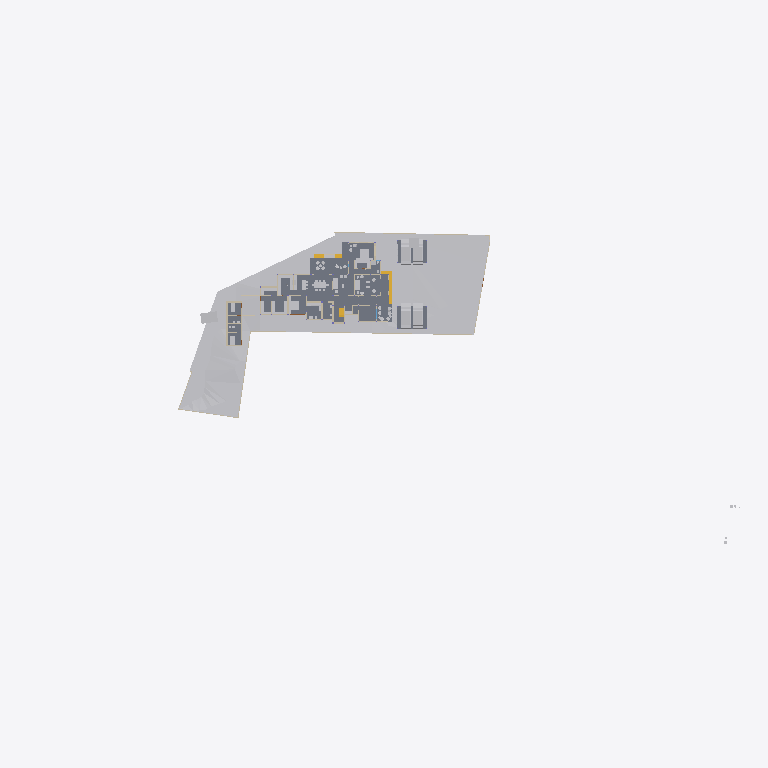
Plan cut of the same IFC building model at storey 'Existing' (level 0.00 m, cut at 1.40 m), seen from above with north up, elements coloured by IFC class (only those large enough to see are counted): 25 other elements (light grey), 17 walls (beige), 6 slabs (grey), 3 stair flights (yellow). Cut surfaces are drawn darker.
Extent 141.3 m × 63.5 m × 37.0 m (x, y, z). Storeys (9): Footing at -1.20 m; Road Level at 0.00 m; GF at 0.00 m; Concept at 0.00 m; Existing at 0.00 m; Roof at 0.00 m; Area at 0.00 m; Car Porch at 0.00 m; FF at 3.85 m. Elements (513): 130 IfcWall, 117 IfcFurniture, 72 IfcFooting, 44 IfcColumn, 39 IfcDoor, 24 IfcSanitaryTerminal, 23 IfcSlab, 22 IfcWindow, 9 IfcBuildingElementProxy, 9 IfcShadingDevice, 7 IfcStairFlight, 4 IfcRoof.

HEADER;
FILE_DESCRIPTION(('ViewDefinition[DesignTransferView]'),'2;1');
FILE_NAME('Jailani.ifc','2026-04-17T13:49:36+05:30',(''),(''),'IfcOpenShell 0.8.5-alpha260121','Bonsai 0.8.5-alpha260121-421d454','Nobody');
FILE_SCHEMA(('IFC4X3'));
ENDSEC;
DATA;
#1=IFCPROJECT('1rEyq$MlvDVO9q4X_6O_vh',$,'My Project',$,$,$,$,(#14,#26),#9);
#31=IFCSITE('2ymv4STDrDCBgdvlSnG91s',$,'My Site',$,$,#54,$,$,$,(8,52,49,300000),(76,38,36,300000),20.0,$,$);
#37=IFCBUILDING('0WCwdFWaT3fvN6dYFJV0G3',$,'My Building',$,$,#60,$,$,$,$,$,$);
#43=IFCBUILDINGSTOREY('3glIUxBxj019WI9WL2_LBp',$,'Road Level',$,$,#66,$,$,$,$);
#2091=IFCBUILDINGSTOREY('0gksAyAJzF1eVdNHxF82jx',$,'GF',$,$,#203992,$,$,$,$);
#9684=IFCBUILDINGSTOREY('0GW8AoQ6z9OfFkHNDnUrmB',$,'FF',$,$,#226409,$,$,$,$);
#36449=IFCBUILDINGSTOREY('08MXqDc890wx$ikiXcsfjl',$,'Concept',$,$,#36465,$,$,$,$);
#37612=IFCBUILDINGSTOREY('3FqJSqHaz8MQtwN4CzJUgT',$,'Existing',$,$,#37627,$,$,$,$);
#39460=IFCBUILDINGSTOREY('2$v9ldK6P2VucsJp$wo$TV',$,'Roof',$,$,#39475,$,$,$,$);
#119304=IFCBUILDINGSTOREY('0qBaI9Ey94591kdt6C2Jnr',$,'Area',$,$,#119319,$,$,$,$);
#129129=IFCBUILDINGSTOREY('3kIur_wS960wa7BjgB$p1C',$,'Car Porch',$,$,#129145,$,$,$,$);
#268472=IFCBUILDINGSTOREY('2xrbP0qU17QQ349t_fHpEX',$,'Footing',$,$,#268492,$,$,$,$);
#1788=IFCGEOGRAPHICELEMENT('2G7_FUH1TFnfA2p0BceQCt',$,'Site',$,$,#266545,#1804,$,.TERRAIN.);
#255350=IFCGEOGRAPHICELEMENT('3I2l3N4uT8a8VDaNiA8lub',$,'Earthfill',$,$,#257428,#255351,$,.TERRAIN.);
#4726=IFCSLAB('2FiUBYKgX14Ok5pfpzPww9',$,'Ground Floor',$,$,#251046,#4737,$,$);
#100712=IFCSLAB('1DsvWWCbL7cANGjESzliI9',$,'Ground Floor Verandah',$,$,#156011,#100733,$,$);
#219416=IFCSLAB('1AAhloHkHFWRkhjfKq1PUs',$,'Slab',$,$,#259773,#219437,$,$);
#243411=IFCSLAB('0XExs70JbAsOb335bjnD$T',$,'Ground Floor Sitout',$,$,#250211,#243430,$,$);
#257129=IFCVEHICLE('39VDetaJPBlQW_NtKKVksN',$,'Vehicle',$,$,#265207,#257144,$,$);
#257159=IFCVEHICLE('141W$vyQD1ogrQXmHA2jBF',$,'Vehicle',$,$,#265212,#257174,$,$);
#154162=IFCVEHICLE('0N$2t9_e9DZwiKoEMbUbZK',$,'Vehicle',$,$,#228218,#154175,$,$);
#225017=IFCSLAB('1Qc2awMQfDD8pfi3Klqlbg',$,'Ground Floor Carporch 1car',$,$,#265202,#225038,$,$);
#145566=IFCVEHICLE('0GR5tKgTv9_RA8i68F_qsM',$,'Vehicle',$,$,#228213,#145579,$,$);
#151238=IFCSLAB('1TDJ9z8DHBV90YLwAbkjL$',$,'Ground Floor Carporch 2car',$,$,#228208,#151259,$,$);
#4239=IFCBUILDINGELEMENTPROXY('3q7lNd2p17oe3AMat8N37d',$,'Toilet 2',$,$,#81645,#4249,$,.COMPLEX.);
#48553=IFCFURNITURE('2Ze14ZEU9CiBG9_AhI5DIZ',$,'Furniture',$,$,#227109,#48562,$,$);
#4250=IFCBUILDINGELEMENTPROXY('3toYnKI0v7vRY5ZvUmLVDd',$,'Toilet1',$,$,#81650,#4260,$,.COMPLEX.);
#55484=IFCFURNITURE('3TkWbzkAX1QAVy26F4DON4',$,'Furniture',$,$,#242544,#55497,$,$);
#231998=IFCSTAIRFLIGHT('3u1AF4LOj1QfQjIKdaADSR',$,'StairFlight',$,$,#251634,#232177,$,2,1,0.150000005960464,0.0900000035762787,.STRAIGHT.);
#55457=IFCFURNITURE('0V6hxvZwXE6hVLVUBmKQZG',$,'Furniture',$,$,#258896,#55466,$,$);
#2632=IFCWALL('1hiIP0I5r0ZAybbUAFoviW',$,'Wall',$,$,#266625,#2638,$,$);
#3190=IFCWALL('193oymhqH3WPw9ieWVOFsJ',$,'Wall',$,$,#266555,#3201,$,$);
#211619=IFCWALL('0GEX5P4U9BQufRWTvvAWVU',$,'Wall',$,$,#266600,#211630,$,$);
#48220=IFCFURNITURE('1QWqY1IIrEJwc5UsSxSNE6',$,'Furniture',$,$,#244747,#48233,$,$);
#2407=IFCWALL('1wqYISk15EtxPgF1WYwVVh',$,'Wall',$,$,#266635,#2413,$,$);
#259287=IFCFURNITURE('15zaMt35LB7hlKDgLTlKH0',$,'Furniture',$,$,#259370,#259298,$,$);
#89686=IFCFURNITURE('13ALM621n4AfCK13kNr2ii',$,'Furniture',$,$,#242093,#89699,$,$);
#219453=IFCFURNITURE('2wi43uVUHB$fvvoXLnbFGQ',$,'Furniture',$,$,#264728,#219793,$,$);
#248524=IFCSTAIRFLIGHT('1BmzoxccPEGOGh0HSuKGo4',$,'StairFlight',$,$,#251877,#248542,$,8,7,0.164635002613068,0.164918094873428,.STRAIGHT.);
#259262=IFCFURNITURE('2VEhqUzPv0i99OWwMvgph8',$,'Furniture',$,$,#259329,#259273,$,$);
#230763=IFCWALL('3ruAgi0$X4th8uNtjDFU0l',$,'Wall',$,$,#262587,#230776,$,$);
#229585=IFCWALL('363bzwyLT6ghaTgHiVcG1Z',$,'Wall',$,$,#262398,#229598,$,$);
#2607=IFCWALL('0hLi5deXP5Zfo$NOtNZznY',$,'Wall',$,$,#266565,#2613,$,$);
#151928=IFCSTAIRFLIGHT('0LqorNZl19hfMgdBsGJn64',$,'StairFlight',$,$,#264748,#151941,$,2,1,0.150000005960464,0.0900000035762787,.STRAIGHT.);
#56164=IFCFURNITURE('1NDOqTkPT45hXxPi7JQfG6',$,'Furniture',$,$,#227574,#56175,$,$);
#2457=IFCWALL('38EbZ7mAL5TfofCc1aVwCP',$,'Wall',$,$,#268433,#2463,$,$);
#261985=IFCFURNITURE('0adGxBs7nB3Rj0vOZ6ZYDg',$,'Furniture',$,$,#262024,#261996,$,$);
#173424=IFCWALL('16q52yTqr2xR_6DQDiDOs_',$,'Wall',$,$,#236007,#173436,$,$);
#167059=IFCWALL('1r56qalJn1guoRzVv9juFo',$,'Wall',$,$,#264252,#167071,$,$);
#168053=IFCWALL('3M5zxzEmT2XfzjJzyz7DGC',$,'Wall',$,$,#251916,#168065,$,$);
#231070=IFCFURNITURE('21TEvtg35CVh5sliQzQktT',$,'Furniture',$,$,#264733,#231083,$,$);
#158962=IFCWALL('24bCON1JDEwhGT_2QXEr30',$,'Wall',$,$,#265898,#158974,$,$);
#2381=IFCWALL('2ukC8AQQP85Rb_ZeT84bZY',$,'Wall',$,$,#266630,#2388,$,$);
#161776=IFCFURNITURE('0v_OHJ2p94wx9DIPdDDMc$',$,'Furniture',$,$,#259860,#161787,$,$);
#175500=IFCWALL('3Hpizw_ZP7CQToeTIF1g_M',$,'Wall',$,$,#240944,#175514,$,$);
#56246=IFCFURNITURE('2mj$BvRbP1f9_7V7W1oVwT',$,'Furniture',$,$,#259159,#56257,$,$);
#180754=IFCFURNITURE('17N7JqRKD0yBV$kWkW8Z6p',$,'Furniture',$,$,#260521,#180765,$,$);
#170150=IFCFURNITURE('3Rxkd7cnT41hhyDoPSnoDn',$,'Furniture',$,$,#261984,#170161,$,$);
#75333=IFCWALL('0QnQ$aShP6ifk0P98FmQv4',$,'Wall',$,$,#273873,#75344,$,$);
#260206=IFCWALL('33$nxr3tH3A840w8YlwNlX',$,'Wall',$,$,#260300,#260229,$,$);
#259237=IFCFURNITURE('3zVIIbhOzD29j4ZKnattG$',$,'Furniture',$,$,#259344,#259248,$,$);
#3433=IFCWALL('2gqgdNokT89Rrmjq1x$gkt',$,'Wall',$,$,#266610,#3444,$,$);
#56306=IFCFURNITURE('1_EYla0VL98hdUWu1GNTXR',$,'Furniture',$,$,#259144,#56317,$,$);
ENDSEC;
